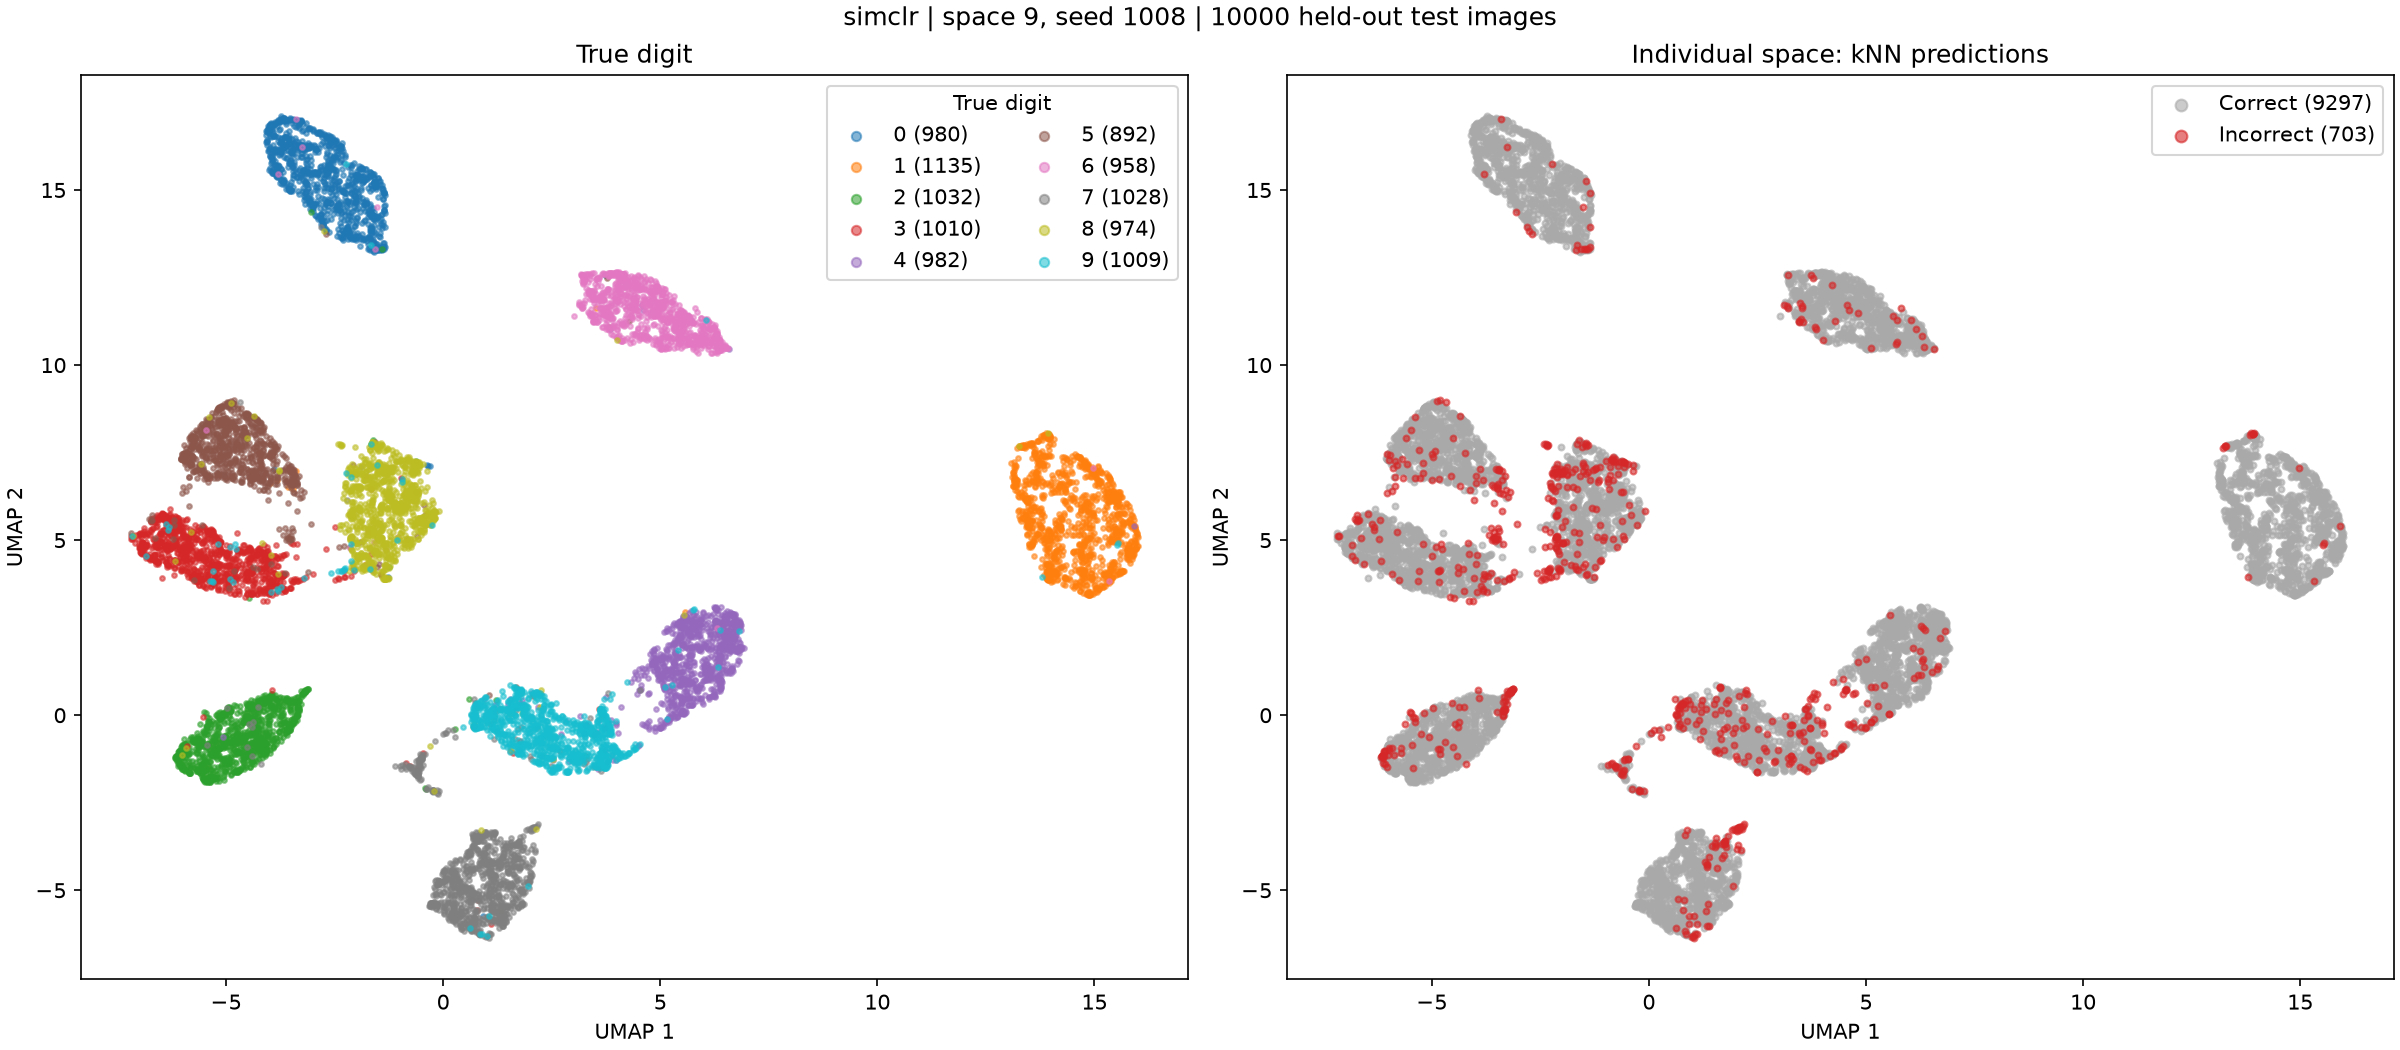

The data file committed next to this chart (first rows):
test_index, digit, prediction, umap_1, umap_2
0, 7, 7, 0.3386, -5.78
1, 2, 2, -5.038, -1.701
2, 1, 1, 15.34, 4.022
3, 0, 0, -2.063, 13.97
4, 4, 4, 6.53, 2.656
5, 1, 1, 14.8, 5.522
6, 4, 4, 6.451, 2.65
7, 9, 9, 2.208, -1.389
8, 5, 5, -4.318, 7.057
9, 9, 9, 3.392, -0.4943
10, 0, 0, -3.708, 16.36
11, 6, 6, 3.723, 12.6
12, 9, 9, 2.185, -0.03304
13, 0, 0, -3.442, 15.71
14, 1, 1, 13.84, 6.303
15, 5, 5, -6.014, 7.368
16, 9, 9, 1.069, -0.05011
17, 7, 7, -0.1597, -5.154
18, 3, 3, -4.742, 5.2
19, 4, 4, 6.497, 2.674
20, 9, 9, 3.613, -0.7635
21, 6, 6, 3.697, 11.85
22, 6, 6, 3.966, 12.56
23, 5, 5, -5.216, 8.387
24, 4, 4, 6.716, 2.86
25, 0, 0, -1.721, 13.47
26, 7, 7, 0.211, -5.852
27, 4, 4, 6.173, 1.899
28, 0, 0, -2.654, 14.74
29, 1, 1, 13.5, 4.881
30, 3, 3, -5.229, 3.968
31, 1, 1, 13.9, 4.105
32, 3, 3, -5.799, 4.73
33, 4, 4, 5.855, 2.276
34, 7, 7, 1.167, -4.574
35, 2, 2, -5.87, -1.106
36, 7, 7, -0.5069, -1.225
37, 1, 1, 13.48, 5.423
38, 2, 2, -6.108, -1.278
39, 1, 1, 13.81, 7.156
40, 1, 1, 14.87, 3.442
41, 7, 7, -0.504, -1.15
42, 4, 4, 5.628, 1.311
43, 2, 2, -5.831, -0.673
44, 3, 3, -6.04, 4.124
45, 5, 5, -5.807, 7.697
46, 1, 1, 13.13, 6.54
47, 2, 2, -5.948, -1.204
48, 4, 4, 5.205, -0.1988
49, 4, 4, 6.627, 2.008
50, 6, 6, 3.744, 11.63
51, 3, 3, -4.236, 4.787
52, 5, 5, -5.054, 8.089
53, 5, 5, -6.015, 7.449
54, 6, 6, 4.046, 12.59
55, 0, 0, -2.859, 15.51
56, 4, 4, 6.18, 1.324
57, 1, 1, 14.92, 4.058
58, 9, 9, 2.284, -0.4763
59, 5, 5, -4.913, 8.895
... 9,940 more rows
